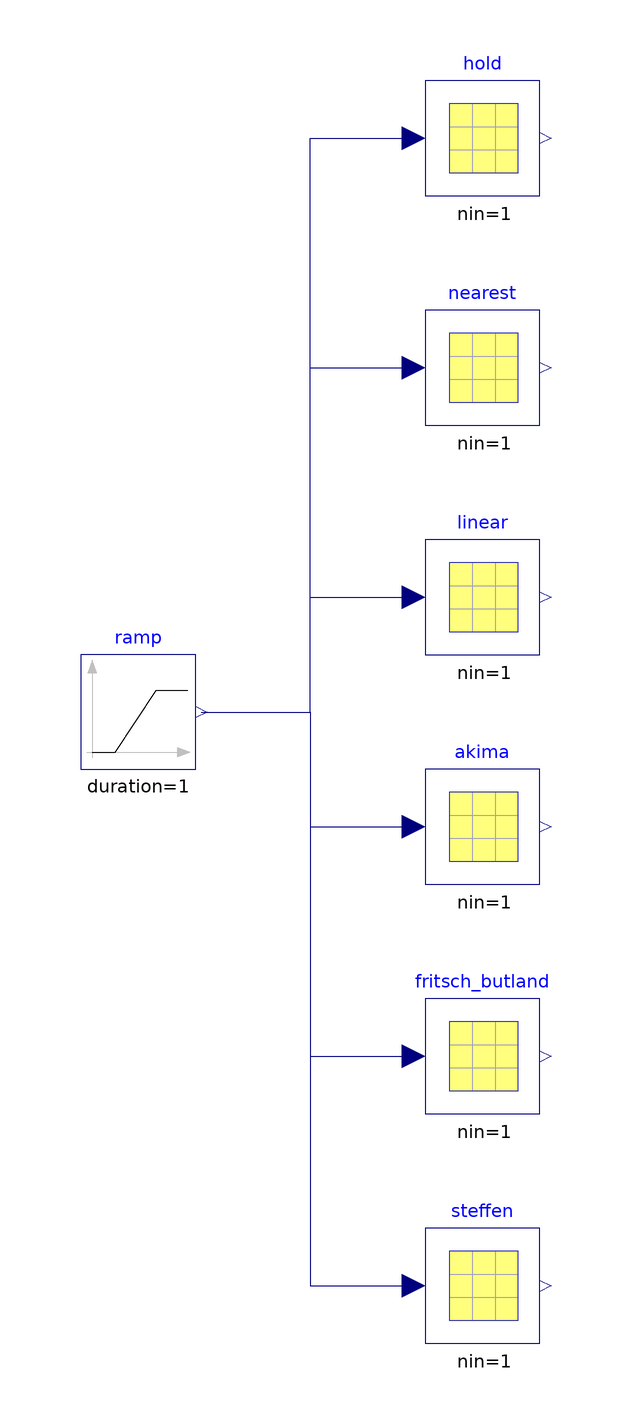

This picture is the connection diagram that the Modelica source below describes through its graphical annotations.

model InterpolationMethods "Interpolate a sampled signal using different interpolation methods"
  extends Modelica.Icons.Example;

  parameter Real x[:] = linspace(0,2,6) * Modelica.Constants.pi;
  parameter Real y[size(x, 1)] = Modelica.Math.sin(x);
  parameter Real data[:] = cat(1, {1}, {size(x, 1)}, x, y);

  parameter String filename = Modelica.Utilities.Files.loadResource("modelica://SDF/Resources/Data/Examples/sine.sdf");
  parameter String dataset = "/y";

  NDTable linear(
    nin=1,
    readFromFile=false,
    data=data,
    interpMethod=SDF.Types.InterpolationMethod.Linear,
    extrapMethod=SDF.Types.ExtrapolationMethod.Linear,
    filename=filename,
    dataset=dataset)
    annotation (Placement(transformation(extent={{-10,10},{10,30}})));

  Modelica.Blocks.Sources.Ramp ramp(
    duration=1,
    offset=-1,
    height=8.3)
    annotation (Placement(transformation(extent={{-70,-10},{-50,10}})));

  NDTable hold(
    nin=1,
    readFromFile=false,
    data=data,
    interpMethod=SDF.Types.InterpolationMethod.Hold,
    extrapMethod=SDF.Types.ExtrapolationMethod.Hold,
    filename=filename,
    dataset=dataset)
    annotation (Placement(transformation(extent={{-10,90},{10,110}})));

  NDTable akima(
    nin=1,
    readFromFile=false,
    data=data,
    interpMethod=SDF.Types.InterpolationMethod.Akima,
    extrapMethod=SDF.Types.ExtrapolationMethod.Linear,
    filename=filename,
    dataset=dataset)
    annotation (Placement(transformation(extent={{-10,-30},{10,-10}})));

  NDTable nearest(
    nin=1,
    readFromFile=false,
    data=data,
    interpMethod=SDF.Types.InterpolationMethod.Nearest,
    extrapMethod=SDF.Types.ExtrapolationMethod.Hold,
    filename=filename,
    dataset=dataset)
    annotation (Placement(transformation(extent={{-10,50},{10,70}})));

  NDTable fritsch_butland(
    nin=1,
    readFromFile=false,
    data=data,
    extrapMethod=SDF.Types.ExtrapolationMethod.Linear,
    interpMethod=SDF.Types.InterpolationMethod.FritschButland,
    filename=filename,
    dataset=dataset)
    annotation (Placement(transformation(extent={{-10,-70},{10,-50}})));

  NDTable steffen(
    nin=1,
    readFromFile=false,
    data=data,
    extrapMethod=SDF.Types.ExtrapolationMethod.Linear,
    interpMethod=SDF.Types.InterpolationMethod.Steffen,
    filename=filename,
    dataset=dataset)
    annotation (Placement(transformation(extent={{-10,-110},{10,-90}})));

equation
  connect(ramp.y, hold.u[1]) annotation (Line(points={{-49,0},{-30,0},{-30,100},
          {-12,100}},
                    color={0,0,127}));
  connect(ramp.y, akima.u[1]) annotation (Line(points={{-49,0},{-30,0},{-30,-20},
          {-12,-20}}, color={0,0,127}));
  connect(ramp.y, linear.u[1]) annotation (Line(points={{-49,0},{-30,0},{-30,20},
          {-12,20}},                  color={0,0,127}));
  connect(ramp.y, nearest.u[1]) annotation (Line(points={{-49,0},{-30,0},{-30,
          60},{-12,60}},
                     color={0,0,127}));
  connect(ramp.y, fritsch_butland.u[1]) annotation (Line(points={{-49,0},{-30,0},
          {-30,-60},{-12,-60}}, color={0,0,127}));
  connect(ramp.y, steffen.u[1]) annotation (Line(points={{-49,0},{-30,0},{-30,
          -100},{-12,-100}},
                      color={0,0,127}));
  annotation (
    Diagram(coordinateSystem(preserveAspectRatio=false, extent={{-100,-120},{
            100,120}})),
    Icon(coordinateSystem(extent={{-100,-80},{100,100}})));
end InterpolationMethods;